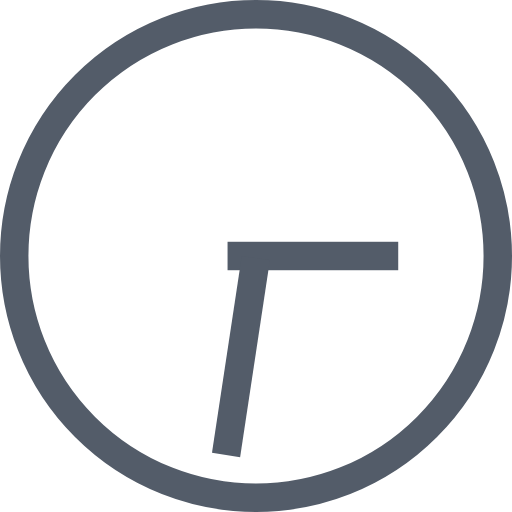
t = 0.00 s
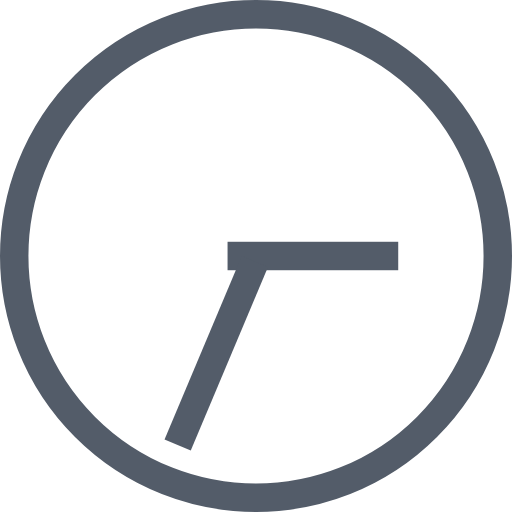
t = 0.25 s
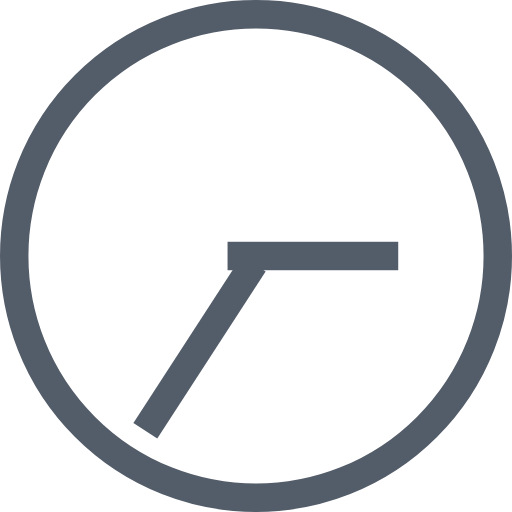
t = 0.50 s
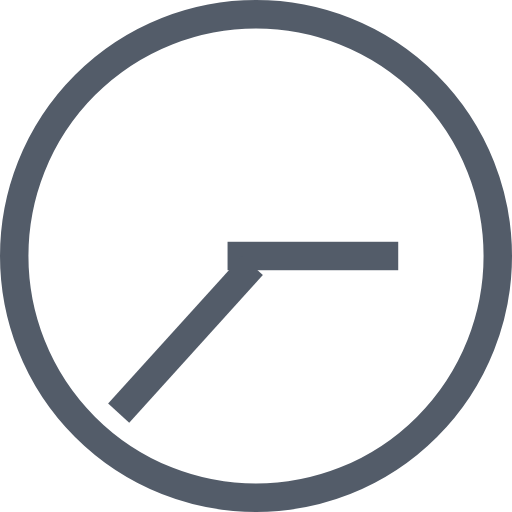
t = 0.75 s

The animated SVG that drew these frames (rendered in a browser with its animation timeline set to each time). Animation: 1 CSS @keyframes rule; one cycle of 1.00 s, repeats indefinitely.

<svg xmlns:xlink="http://www.w3.org/1999/xlink" width="18" height="18" viewBox="0 0 18 18" version="1.1" xmlns="http://www.w3.org/2000/svg">
    <style>
        #arrowLoader {
            animation: arrowLoader 1s infinite linear;
        }

        @keyframes arrowLoader {
            100%{ transform: rotate(360deg); }
        }
    </style>
    <defs>
        <rect fill="#535c69" width="1" height="7" x="0" y="0" id="arrowLoader" />
    </defs>

    <circle fill="none" r="8.5" cx="9" cy="9" stroke="#535c69" stroke-width="1"/>
    <rect fill="#535c69" width="6px" height="1px" x="8" y="8.5"/>
    <use xlink:href="#arrowLoader" x="8.5" y="9" />

</svg>